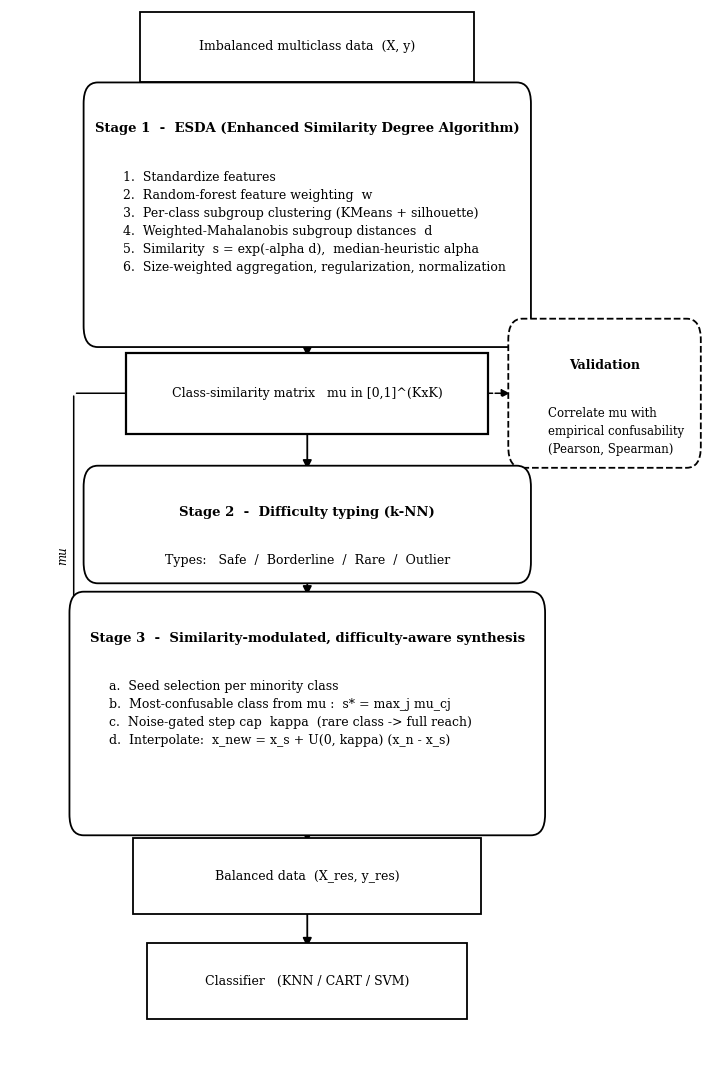

The script that saved this image:
"""
Black-and-white architecture diagram of MIRT++ for the KBS paper.
Pure B/W: white fills, black strokes, black text. Renders PNG (600 dpi) + PDF.
Structure traced to mirtplus.py (ESDA -> difficulty typing -> synthesis).
"""
import matplotlib
matplotlib.use('Agg')
import matplotlib.pyplot as plt
from matplotlib.patches import FancyBboxPatch, FancyArrowPatch

plt.rcParams.update({'font.family': 'serif', 'font.size': 9})

fig, ax = plt.subplots(figsize=(7.2, 10.6))
ax.set_xlim(0, 100); ax.set_ylim(0, 100); ax.axis('off')

def box(x, y, w, h, lines, title=None, style='round', lw=1.3, ls='-', fs=9, align='left'):
    p = FancyBboxPatch((x - w/2, y - h/2), w, h,
                       boxstyle=('round,pad=0.6,rounding_size=2' if style=='round'
                                 else 'square,pad=0.6'),
                       fc='white', ec='black', lw=lw, linestyle=ls, zorder=2)
    ax.add_patch(p)
    ty = y + h/2 - 3.2
    if title:
        ax.text(x, ty, title, ha='center', va='top', fontweight='bold', fontsize=fs+0.5)
        ty -= 4.6
    if lines:
        if align == 'left' and len(lines) > 1:
            ax.text(x - w/2 + 5, ty, '\n'.join(lines), ha='left', va='top',
                    fontsize=fs, linespacing=1.5)
        else:
            yc = y if not title else ty
            ax.text(x, yc, '\n'.join(lines), ha='center', va=('center' if not title else 'top'),
                    fontsize=fs, linespacing=1.5)
    return (x, y - h/2, y + h/2)  # center-x, bottom, top

def arrow(x, y0, y1, ls='-', lw=1.3):
    ax.add_patch(FancyArrowPatch((x, y0), (x, y1), arrowstyle='-|>',
                 mutation_scale=13, lw=lw, color='black', linestyle=ls, zorder=1))

cx = 42
# Input
b_in  = box(cx, 96.5, 46, 5.5, ['Imbalanced multiclass data  (X, y)'], style='square')
# Stage 1 ESDA
b_s1  = box(cx, 80.5, 62, 24,
      ['1.  Standardize features',
       '2.  Random-forest feature weighting  w',
       '3.  Per-class subgroup clustering (KMeans + silhouette)',
       '4.  Weighted-Mahalanobis subgroup distances  d',
       '5.  Similarity  s = exp(-alpha d),  median-heuristic alpha',
       '6.  Size-weighted aggregation, regularization, normalization'],
      title='Stage 1  -  ESDA (Enhanced Similarity Degree Algorithm)')
# mu output
b_mu  = box(cx, 63.5, 50, 6.5,
      ['Class-similarity matrix   mu in [0,1]^(KxK)'], style='square', lw=1.6)
# Validation side branch (right)
b_val = box(84, 63.5, 26, 13,
      ['Correlate mu with', 'empirical confusability', '(Pearson, Spearman)'],
      title='Validation', ls='--', fs=8.5)
# Stage 2
b_s2  = box(cx, 51, 62, 10,
      ['Types:   Safe  /  Borderline  /  Rare  /  Outlier'],
      title='Stage 2  -  Difficulty typing (k-NN)')
# Stage 3
b_s3  = box(cx, 33, 66, 22,
      ['a.  Seed selection per minority class',
       'b.  Most-confusable class from mu :  s* = max_j mu_cj',
       'c.  Noise-gated step cap  kappa  (rare class -> full reach)',
       'd.  Interpolate:  x_new = x_s + U(0, kappa) (x_n - x_s)'],
      title='Stage 3  -  Similarity-modulated, difficulty-aware synthesis')
# Output balanced
b_out = box(cx, 17.5, 48, 6, ['Balanced data  (X_res, y_res)'], style='square')
# Classifier
b_clf = box(cx, 7.5, 44, 6, ['Classifier   (KNN / CART / SVM)'], style='square')

# vertical arrows down the spine
arrow(cx, b_in[1],  b_s1[2])
arrow(cx, b_s1[1],  b_mu[2])
arrow(cx, b_mu[1],  b_s2[2])
arrow(cx, b_s2[1],  b_s3[2])
arrow(cx, b_s3[1],  b_out[2])
arrow(cx, b_out[1], b_clf[2])

# mu feeds Stage 3 (curved feedback on the left) and Validation (dashed, right)
ax.add_patch(FancyArrowPatch((cx-25, 63.5), (cx-33, 63.5), arrowstyle='-',
             lw=1.1, color='black'))
ax.add_patch(FancyArrowPatch((cx-33, 63.5), (cx-33, 33), arrowstyle='-',
             lw=1.1, color='black'))
ax.add_patch(FancyArrowPatch((cx-33, 33), (cx-33, 33), arrowstyle='-|>',
             mutation_scale=13, lw=1.1, color='black'))
ax.add_patch(FancyArrowPatch((cx-33, 33), (b_s3[0]-33, 33), arrowstyle='-|>',
             mutation_scale=13, lw=1.1, color='black'))
ax.text(cx-34.5, 48, 'mu', rotation=90, ha='center', va='center', fontsize=8.5, style='italic')
# dashed mu -> validation
ax.add_patch(FancyArrowPatch((cx+25, 63.5), (71, 63.5), arrowstyle='-|>',
             mutation_scale=12, lw=1.1, color='black', linestyle='--'))

plt.tight_layout(pad=0.4)
fig.savefig('fig_F0_architecture.png', dpi=600, bbox_inches='tight', facecolor='white')
fig.savefig('fig_F0_architecture.pdf', bbox_inches='tight', facecolor='white')
print('saved fig_F0_architecture.png and .pdf')
